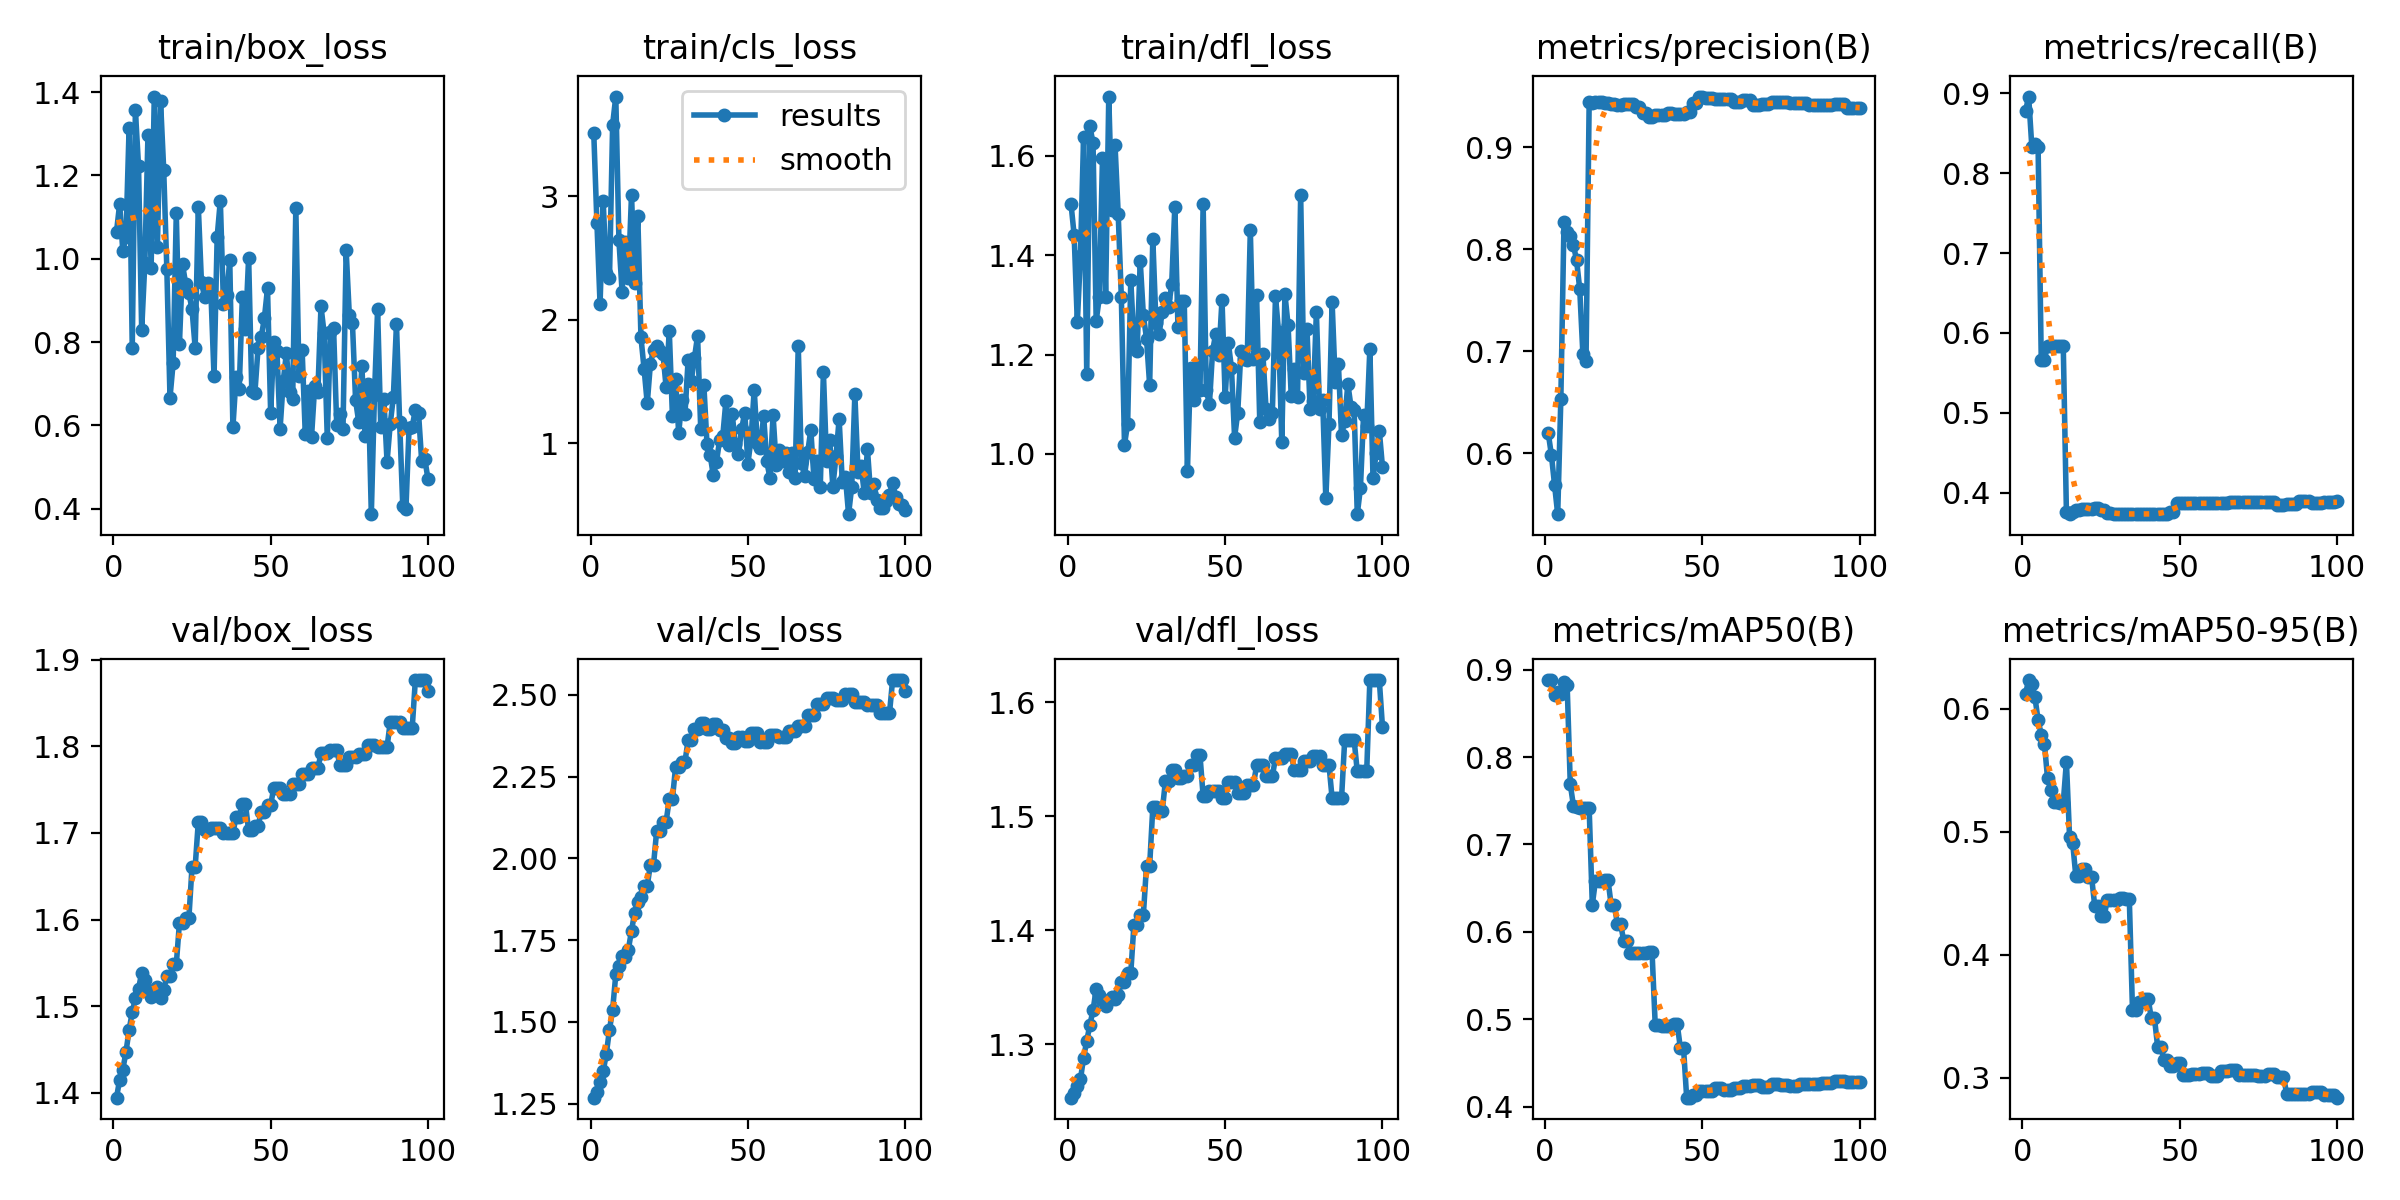

Source data for this figure (header and first rows):
epoch, time, train/box_loss, train/cls_loss, train/dfl_loss, metrics/precision(B), metrics/recall(B), metrics/mAP50(B), metrics/mAP50-95(B), val/box_loss, val/cls_loss, val/dfl_loss, lr/pg0, lr/pg1, lr/pg2
1, 2.893, 1.065, 3.51, 1.503, 0.6196, 0.8776, 0.888, 0.6121, 1.394, 1.268, 1.253, 0, 0, 0
2, 3.373, 1.132, 2.786, 1.44, 0.5982, 0.8959, 0.888, 0.6233, 1.415, 1.286, 1.258, 1.17822e-06, 1.17822e-06, 1.17822e-06
3, 3.872, 1.018, 2.125, 1.265, 0.5689, 0.8333, 0.871, 0.62, 1.427, 1.315, 1.264, 2.33288e-06, 2.33288e-06, 2.33288e-06
4, 4.285, 1.052, 2.957, 1.399, 0.5403, 0.8361, 0.8743, 0.6093, 1.447, 1.348, 1.269, 3.46397e-06, 3.46397e-06, 3.46397e-06
5, 4.721, 1.314, 2.375, 1.638, 0.6534, 0.8333, 0.8722, 0.5908, 1.473, 1.403, 1.288, 4.5715e-06, 4.5715e-06, 4.5715e-06
6, 5.21, 0.7862, 2.34, 1.162, 0.8263, 0.5667, 0.8861, 0.579, 1.493, 1.476, 1.303, 5.65548e-06, 5.65548e-06, 5.65548e-06
7, 5.702, 1.356, 3.579, 1.66, 0.8172, 0.5667, 0.8827, 0.5717, 1.509, 1.537, 1.317, 6.71588e-06, 6.71588e-06, 6.71588e-06
8, 6.204, 1.222, 3.805, 1.625, 0.8128, 0.5833, 0.7688, 0.5437, 1.52, 1.645, 1.33, 7.75273e-06, 7.75273e-06, 7.75273e-06
9, 6.696, 0.8287, 2.642, 1.268, 0.8044, 0.5833, 0.7444, 0.5343, 1.539, 1.67, 1.349, 8.76602e-06, 8.76602e-06, 8.76602e-06
10, 7.191, 0.9887, 2.228, 1.315, 0.789, 0.5833, 0.7425, 0.5242, 1.53, 1.701, 1.343, 9.75574e-06, 9.75574e-06, 9.75574e-06
11, 7.687, 1.298, 2.632, 1.595, 0.7611, 0.5833, 0.7416, 0.524, 1.517, 1.699, 1.339, 1.07219e-05, 1.07219e-05, 1.07219e-05
12, 8.185, 0.9775, 2.341, 1.316, 0.6974, 0.5833, 0.7415, 0.5236, 1.51, 1.721, 1.334, 1.16645e-05, 1.16645e-05, 1.16645e-05
13, 8.678, 1.389, 3.011, 1.719, 0.6904, 0.5833, 0.7415, 0.5237, 1.519, 1.779, 1.339, 1.25835e-05, 1.25835e-05, 1.25835e-05
14, 9.174, 1.029, 2.299, 1.49, 0.944, 0.376, 0.7416, 0.5569, 1.522, 1.834, 1.342, 1.3479e-05, 1.3479e-05, 1.3479e-05
15, 9.675, 1.378, 2.839, 1.621, 0.9433, 0.3737, 0.631, 0.4961, 1.509, 1.867, 1.34, 1.43509e-05, 1.43509e-05, 1.43509e-05
16, 10.17, 1.214, 1.858, 1.482, 0.9443, 0.3759, 0.6585, 0.4908, 1.519, 1.883, 1.344, 1.51993e-05, 1.51993e-05, 1.51993e-05
17, 10.67, 0.975, 1.603, 1.315, 0.9444, 0.3785, 0.6585, 0.4637, 1.535, 1.916, 1.355, 1.60241e-05, 1.60241e-05, 1.60241e-05
18, 11.16, 0.6663, 1.323, 1.019, 0.9444, 0.3785, 0.6585, 0.4637, 1.535, 1.916, 1.355, 1.68253e-05, 1.68253e-05, 1.68253e-05
19, 11.66, 0.7497, 1.643, 1.061, 0.9433, 0.3795, 0.6591, 0.4701, 1.548, 1.981, 1.363, 1.7603e-05, 1.7603e-05, 1.7603e-05
20, 12.14, 1.109, 1.758, 1.35, 0.9433, 0.3795, 0.6591, 0.4701, 1.548, 1.981, 1.363, 1.83571e-05, 1.83571e-05, 1.83571e-05
21, 12.65, 0.7952, 1.787, 1.224, 0.9424, 0.38, 0.6307, 0.4633, 1.596, 2.084, 1.405, 1.90876e-05, 1.90876e-05, 1.90876e-05
22, 13.13, 0.9863, 1.744, 1.207, 0.9424, 0.38, 0.6307, 0.4633, 1.596, 2.084, 1.405, 1.97946e-05, 1.97946e-05, 1.97946e-05
23, 13.62, 0.9386, 1.724, 1.388, 0.941, 0.3807, 0.6089, 0.4398, 1.601, 2.112, 1.414, 2.0478e-05, 2.0478e-05, 2.0478e-05
24, 14.12, 0.9178, 1.455, 1.279, 0.941, 0.3807, 0.6089, 0.4398, 1.601, 2.112, 1.414, 2.11379e-05, 2.11379e-05, 2.11379e-05
25, 14.61, 0.8788, 1.912, 1.232, 0.9425, 0.3782, 0.5897, 0.4312, 1.661, 2.181, 1.457, 2.17741e-05, 2.17741e-05, 2.17741e-05
26, 15.09, 0.7862, 1.226, 1.139, 0.9425, 0.3782, 0.5897, 0.4312, 1.661, 2.181, 1.457, 2.23869e-05, 2.23869e-05, 2.23869e-05
27, 15.59, 1.125, 1.522, 1.433, 0.9421, 0.3741, 0.5761, 0.4448, 1.713, 2.278, 1.508, 2.2976e-05, 2.2976e-05, 2.2976e-05
28, 16.07, 0.9438, 1.081, 1.264, 0.9421, 0.3741, 0.5761, 0.4448, 1.713, 2.278, 1.508, 2.35417e-05, 2.35417e-05, 2.35417e-05
29, 16.56, 0.9073, 1.352, 1.242, 0.9395, 0.3737, 0.5761, 0.4448, 1.704, 2.296, 1.505, 2.40837e-05, 2.40837e-05, 2.40837e-05
30, 17.05, 0.9419, 1.241, 1.286, 0.9395, 0.3737, 0.5761, 0.4448, 1.704, 2.296, 1.505, 2.46022e-05, 2.46022e-05, 2.46022e-05
31, 17.58, 0.9204, 1.675, 1.314, 0.9338, 0.3733, 0.5761, 0.4458, 1.706, 2.362, 1.531, 2.50971e-05, 2.50971e-05, 2.50971e-05
32, 18.09, 0.7176, 1.507, 1.295, 0.9338, 0.3733, 0.5761, 0.4458, 1.706, 2.362, 1.531, 2.55685e-05, 2.55685e-05, 2.55685e-05
33, 19.51, 1.053, 1.69, 1.341, 0.9292, 0.3732, 0.5766, 0.445, 1.706, 2.396, 1.541, 2.60163e-05, 2.60163e-05, 2.60163e-05
34, 20.05, 1.139, 1.869, 1.498, 0.9292, 0.3732, 0.5766, 0.445, 1.706, 2.396, 1.541, 2.64405e-05, 2.64405e-05, 2.64405e-05
35, 20.54, 0.8913, 1.117, 1.255, 0.9313, 0.3736, 0.4938, 0.3555, 1.7, 2.413, 1.534, 2.68412e-05, 2.68412e-05, 2.68412e-05
36, 21.02, 0.912, 1.471, 1.308, 0.9313, 0.3736, 0.4938, 0.3555, 1.7, 2.413, 1.534, 2.72183e-05, 2.72183e-05, 2.72183e-05
37, 21.52, 0.9967, 0.9939, 1.308, 0.9319, 0.3736, 0.4928, 0.3619, 1.699, 2.397, 1.535, 2.75718e-05, 2.75718e-05, 2.75718e-05
38, 22, 0.5949, 0.9055, 0.9653, 0.9319, 0.3736, 0.4928, 0.3619, 1.699, 2.397, 1.535, 2.79018e-05, 2.79018e-05, 2.79018e-05
39, 22.49, 0.7157, 0.7422, 1.173, 0.9336, 0.3735, 0.4929, 0.3639, 1.719, 2.41, 1.545, 2.82082e-05, 2.82082e-05, 2.82082e-05
40, 22.97, 0.687, 0.851, 1.109, 0.9336, 0.3735, 0.4929, 0.3639, 1.719, 2.41, 1.545, 2.84911e-05, 2.84911e-05, 2.84911e-05
41, 23.48, 0.907, 1.025, 1.176, 0.9328, 0.3734, 0.4945, 0.3483, 1.733, 2.391, 1.553, 2.87504e-05, 2.87504e-05, 2.87504e-05
42, 23.96, 0.8313, 1.057, 1.129, 0.9328, 0.3734, 0.4945, 0.3483, 1.733, 2.391, 1.553, 2.89861e-05, 2.89861e-05, 2.89861e-05
43, 24.46, 1.003, 1.341, 1.503, 0.933, 0.3735, 0.4672, 0.3253, 1.703, 2.368, 1.518, 2.91983e-05, 2.91983e-05, 2.91983e-05
44, 24.96, 0.6827, 0.9908, 1.129, 0.933, 0.3735, 0.4672, 0.3253, 1.703, 2.368, 1.518, 2.93869e-05, 2.93869e-05, 2.93869e-05
45, 25.45, 0.6787, 1.242, 1.1, 0.935, 0.3734, 0.4106, 0.3148, 1.708, 2.352, 1.522, 2.9552e-05, 2.9552e-05, 2.9552e-05
46, 25.95, 0.7866, 0.9934, 1.207, 0.935, 0.3734, 0.4106, 0.3148, 1.708, 2.352, 1.522, 2.96935e-05, 2.96935e-05, 2.96935e-05
47, 26.46, 0.8115, 0.9109, 1.242, 0.9429, 0.3758, 0.4131, 0.3093, 1.724, 2.373, 1.523, 2.98114e-05, 2.98114e-05, 2.98114e-05
48, 26.95, 0.857, 1.116, 1.199, 0.9429, 0.3758, 0.4131, 0.3093, 1.724, 2.373, 1.523, 2.99058e-05, 2.99058e-05, 2.99058e-05
49, 27.45, 0.9288, 1.249, 1.31, 0.9497, 0.3869, 0.4183, 0.3122, 1.732, 2.36, 1.516, 2.99766e-05, 2.99766e-05, 2.99766e-05
50, 27.94, 0.6289, 0.8376, 1.114, 0.9497, 0.3869, 0.4183, 0.3122, 1.732, 2.36, 1.516, 3.00238e-05, 3.00238e-05, 3.00238e-05
51, 28.44, 0.8, 1.035, 1.224, 0.9488, 0.3869, 0.4187, 0.3023, 1.752, 2.383, 1.53, 3.00475e-05, 3.00475e-05, 3.00475e-05
52, 28.95, 0.7783, 1.436, 1.173, 0.9488, 0.3869, 0.4187, 0.3023, 1.752, 2.383, 1.53, 3.00476e-05, 3.00476e-05, 3.00476e-05
53, 29.42, 0.5921, 1.002, 1.033, 0.9488, 0.3869, 0.4187, 0.3023, 1.752, 2.383, 1.53, 3.00242e-05, 3.00242e-05, 3.00242e-05
54, 29.95, 0.7058, 0.9667, 1.083, 0.947, 0.3872, 0.4212, 0.3034, 1.745, 2.358, 1.521, 2.99772e-05, 2.99772e-05, 2.99772e-05
55, 30.44, 0.7735, 1.225, 1.207, 0.947, 0.3872, 0.4212, 0.3034, 1.745, 2.358, 1.521, 2.99066e-05, 2.99066e-05, 2.99066e-05
56, 30.91, 0.6796, 0.8554, 1.191, 0.947, 0.3872, 0.4212, 0.3034, 1.745, 2.358, 1.521, 2.98125e-05, 2.98125e-05, 2.98125e-05
57, 31.42, 0.663, 0.722, 1.189, 0.9472, 0.3866, 0.4195, 0.3042, 1.756, 2.376, 1.528, 2.96948e-05, 2.96948e-05, 2.96948e-05
58, 31.92, 1.122, 1.23, 1.45, 0.9472, 0.3866, 0.4195, 0.3042, 1.756, 2.376, 1.528, 2.95535e-05, 2.95535e-05, 2.95535e-05
59, 32.4, 0.7186, 0.8274, 1.191, 0.9472, 0.3866, 0.4195, 0.3042, 1.756, 2.376, 1.528, 2.93887e-05, 2.93887e-05, 2.93887e-05
60, 32.91, 0.7819, 0.9464, 1.319, 0.944, 0.3868, 0.4215, 0.3014, 1.768, 2.371, 1.545, 2.92003e-05, 2.92003e-05, 2.92003e-05
... 40 more rows
